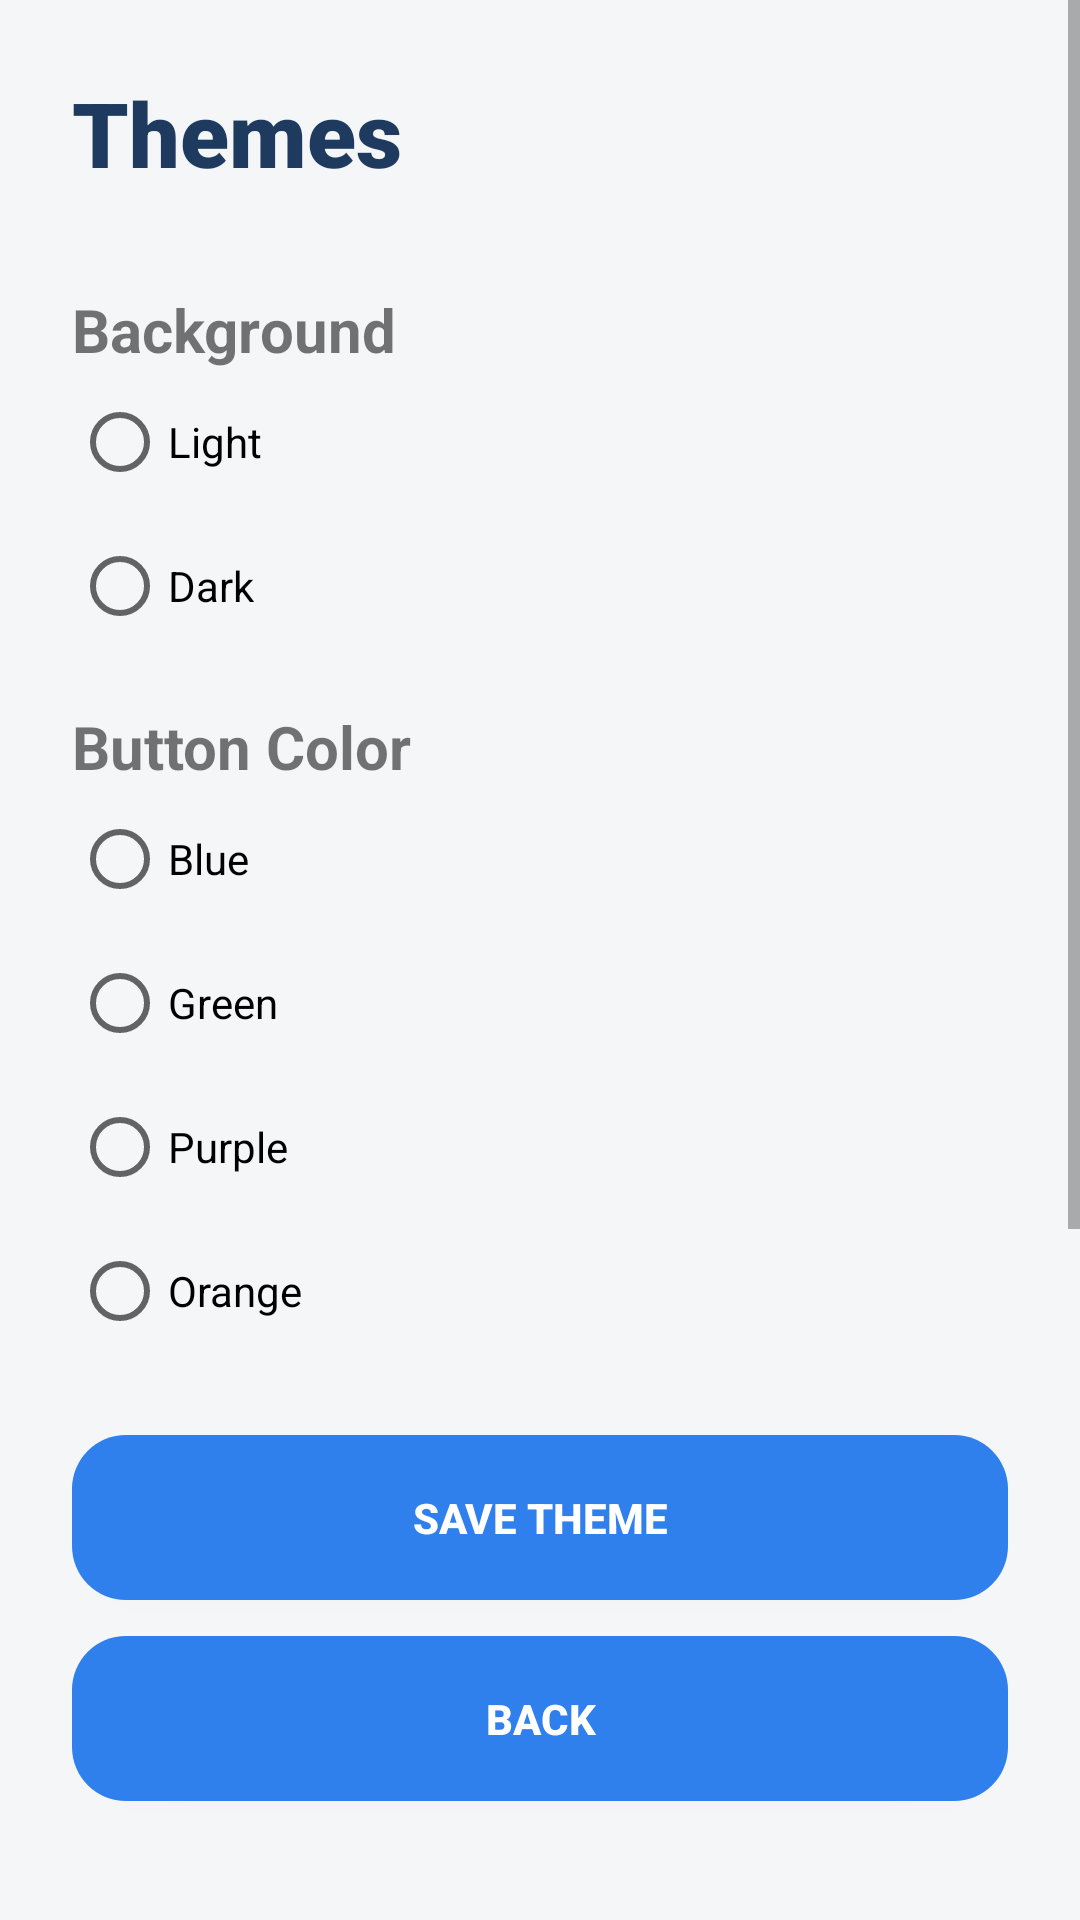

Reconstruct the res/layout file that produces this screen, plus the resources it refers to.
<!-- AndroidManifest.xml: application theme Theme.StudentPlanner -->
<!-- res/layout/activity_theme_settings.xml -->
<?xml version="1.0" encoding="utf-8"?>
<ScrollView xmlns:android="http://schemas.android.com/apk/res/android"
    android:id="@+id/settingsScroll"
    android:layout_width="match_parent"
    android:layout_height="match_parent"
    android:background="#F4F6F8">

    <LinearLayout
        android:id="@+id/settingsLayout"
        android:layout_width="match_parent"
        android:layout_height="wrap_content"
        android:minHeight="1000dp"
        android:orientation="vertical"
        android:padding="24dp">

        <TextView
            android:id="@+id/txtThemeTitle"
            android:layout_width="wrap_content"
            android:layout_height="wrap_content"
            android:text="Themes"
            android:textSize="30sp"
            android:textStyle="bold"
            android:fontFamily="sans-serif-black"
            android:textColor="#1E3A5F"
            android:layout_marginBottom="20dp" />

        <TextView
            android:layout_width="wrap_content"
            android:layout_height="wrap_content"
            android:text="Background"
            android:textSize="20sp"
            android:textStyle="bold"
            android:layout_marginTop="12dp" />

        <RadioGroup
            android:id="@+id/bgGroup"
            android:layout_width="match_parent"
            android:layout_height="wrap_content">

            <RadioButton
                android:id="@+id/bgLight"
                android:layout_width="wrap_content"
                android:layout_height="wrap_content"
                android:text="Light" />

            <RadioButton
                android:id="@+id/bgDark"
                android:layout_width="wrap_content"
                android:layout_height="wrap_content"
                android:text="Dark" />
        </RadioGroup>

        <TextView
            android:layout_width="wrap_content"
            android:layout_height="wrap_content"
            android:text="Button Color"
            android:textSize="20sp"
            android:textStyle="bold"
            android:layout_marginTop="16dp" />

        <RadioGroup
            android:id="@+id/buttonGroup"
            android:layout_width="match_parent"
            android:layout_height="wrap_content">

            <RadioButton
                android:id="@+id/colorBlue"
                android:layout_width="wrap_content"
                android:layout_height="wrap_content"
                android:text="Blue" />

            <RadioButton
                android:id="@+id/colorGreen"
                android:layout_width="wrap_content"
                android:layout_height="wrap_content"
                android:text="Green" />

            <RadioButton
                android:id="@+id/colorPurple"
                android:layout_width="wrap_content"
                android:layout_height="wrap_content"
                android:text="Purple" />

            <RadioButton
                android:id="@+id/colorOrange"
                android:layout_width="wrap_content"
                android:layout_height="wrap_content"
                android:text="Orange" />
        </RadioGroup>

        <Button
            android:id="@+id/btnSaveSettings"
            android:layout_width="match_parent"
            android:layout_height="55dp"
            android:text="Save Theme"
            android:textStyle="bold"
            android:background="@drawable/rounded_button"
            android:textColor="#FFFFFF"
            android:layout_marginTop="24dp" />

        <Button
            android:id="@+id/btnBackSettings"
            android:layout_width="match_parent"
            android:layout_height="55dp"
            android:text="Back"
            android:textStyle="bold"
            android:background="@drawable/rounded_button"
            android:textColor="#FFFFFF"
            android:layout_marginTop="12dp" />

    </LinearLayout>

</ScrollView>
<!-- resources referenced by this layout -->
<resources>
  <!-- drawable rounded_button (drawable) -->
  <?xml version="1.0" encoding="utf-8"?>
  <shape xmlns:android="http://schemas.android.com/apk/res/android">
      <corners android:radius="18dp" />
      <solid android:color="#2F80ED" />
      <padding
          android:left="12dp"
          android:right="12dp"
          android:top="10dp"
          android:bottom="10dp" />
  </shape>
  <style name="Theme.StudentPlanner" parent="Theme.MaterialComponents.DayNight.DarkActionBar">
          
          <item name="colorPrimary">@color/purple_500</item>
          <item name="colorPrimaryVariant">@color/purple_700</item>
          <item name="colorOnPrimary">@color/white</item>
          
          <item name="colorSecondary">@color/teal_200</item>
          <item name="colorSecondaryVariant">@color/teal_700</item>
          <item name="colorOnSecondary">@color/black</item>
          
          <item name="android:statusBarColor">?attr/colorPrimaryVariant</item>
          
      </style>
  <color name="purple_500">#FF6200EE</color>
  <color name="purple_700">#FF3700B3</color>
  <color name="white">#FFFFFFFF</color>
  <color name="teal_200">#FF03DAC5</color>
  <color name="teal_700">#FF018786</color>
  <color name="black">#FF000000</color>
</resources>
